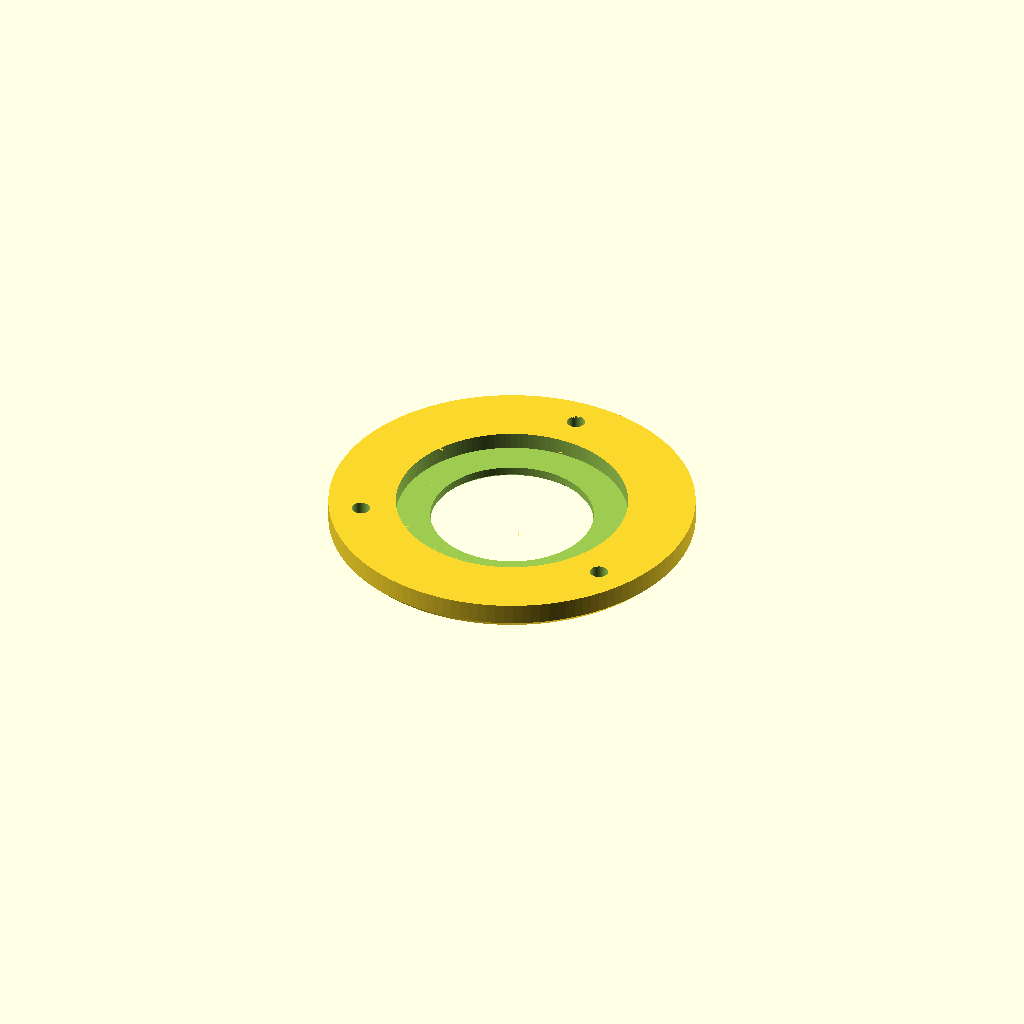
Cell 1: the model at its default parameters.
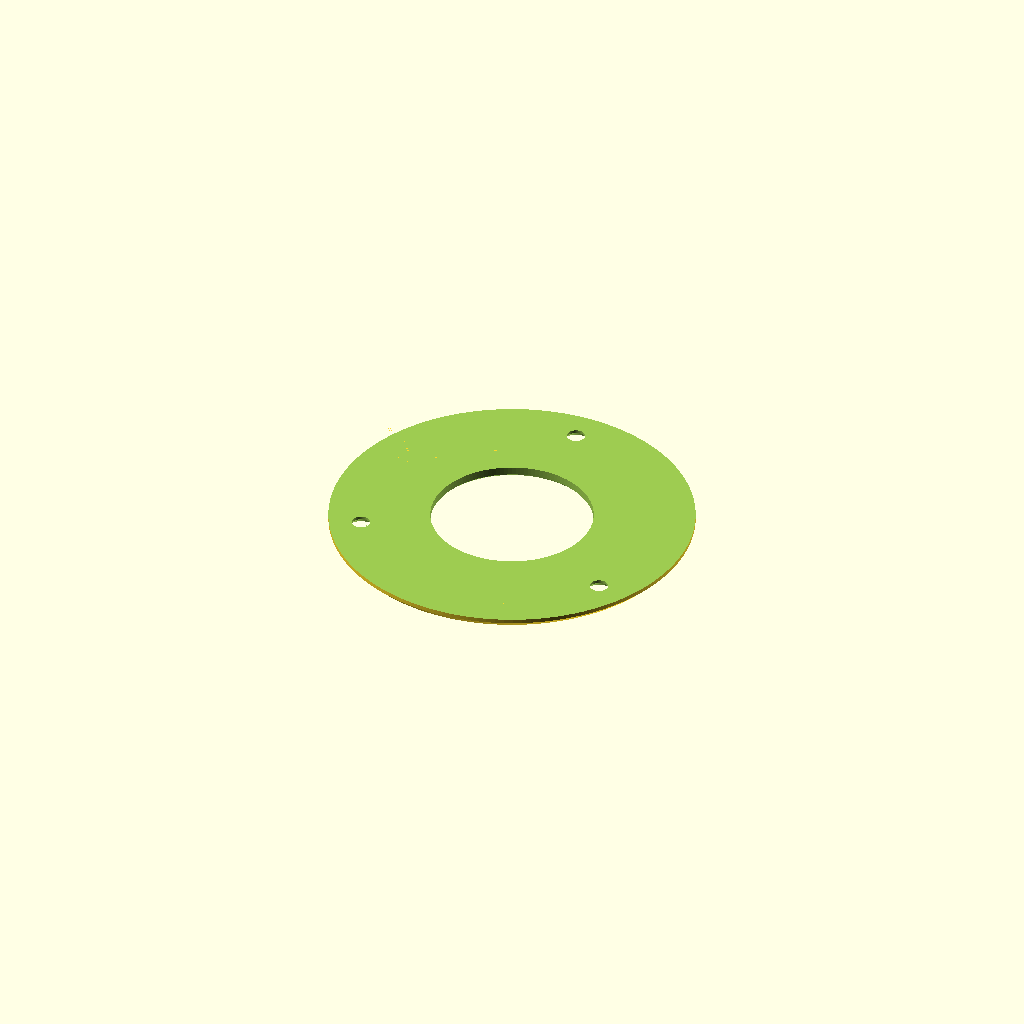
Cell 2: disk_d = 100 (everything else at default).
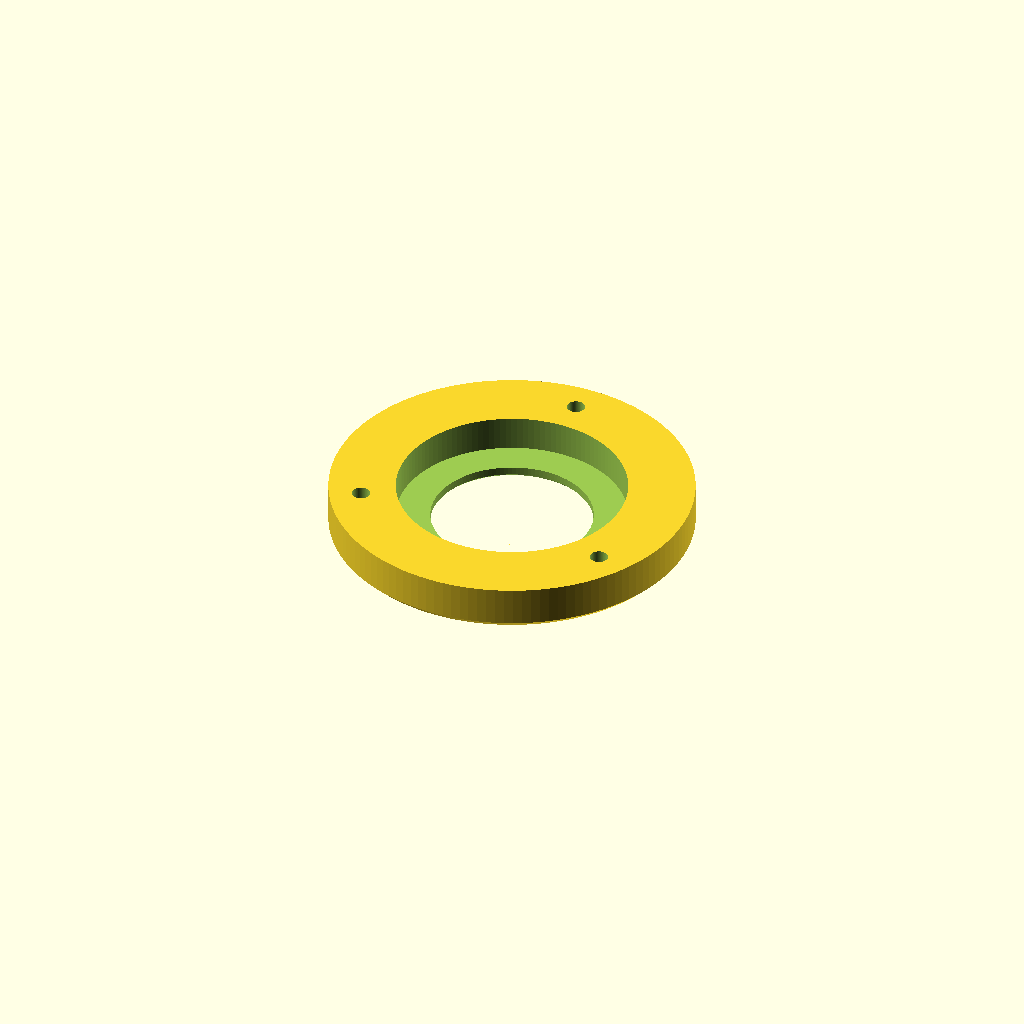
Cell 3 — disk_t set to 8, the other parameters unchanged.
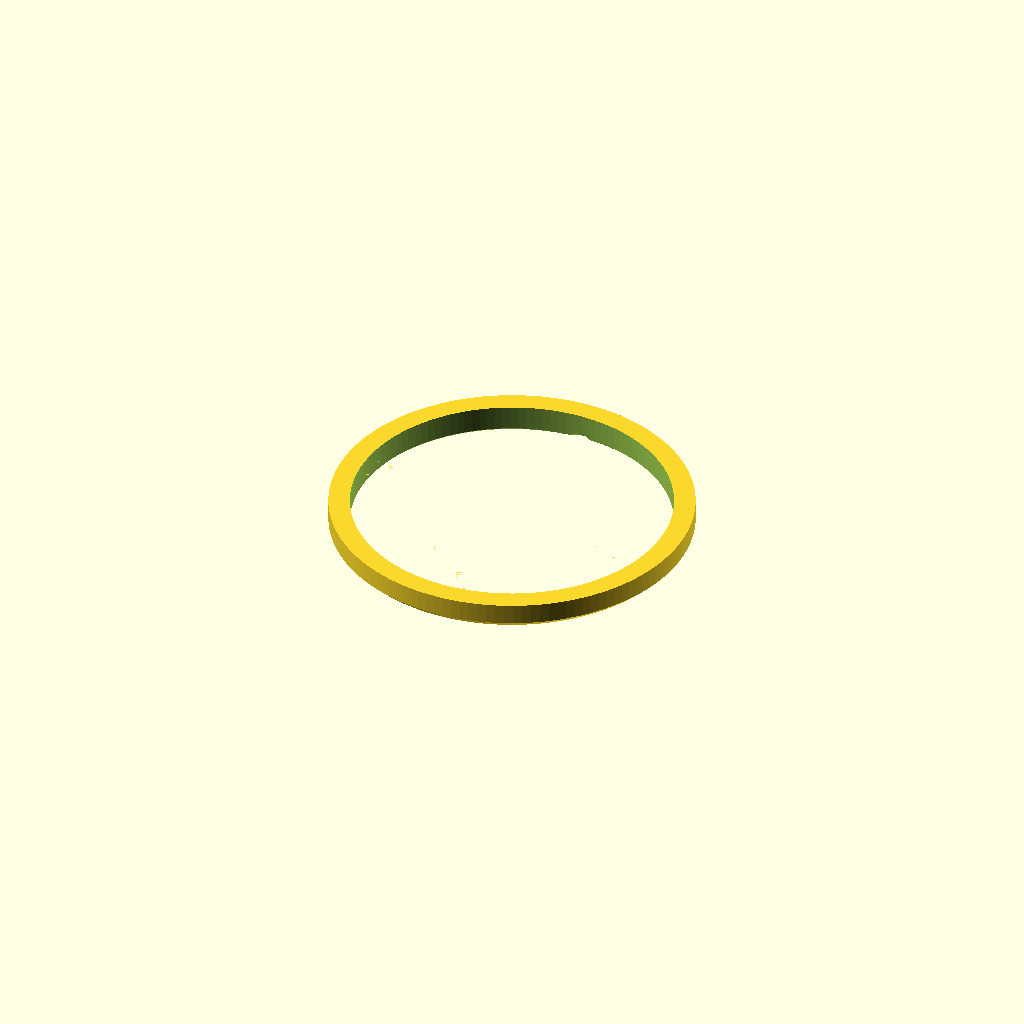
Cell 4: the same model with body_d = 70.
One fixed orthographic camera (rotation 55°, 0°, 25°; colour scheme Cornfield) for every cell.
OpenSCAD source file modelos/suporte-batente-porta/suporte-batente-porta-anel.scad:
// Door mount ring for a round magnetic door stop/catch.
// The ring clamps the item's wide disk against the door and is fixed with screws
// (or glued/taped using its larger back area).
//
// Modeled in PRINT orientation: front face (z = 0) on the bed,
// door-side face (z = plate_t) on top, with the disk pocket opening upwards.

/* [Item dimensions] */
disk_d     = 50;    // wide black disk diameter (A) [mm]
disk_t     = 4;     // wide black disk thickness [mm] (estimated, measure!)
body_d     = 35;    // ribbed body diameter below the disk (B) [mm]
item_h     = 20;    // total item height (C) [mm] (reference only)

/* [Fit] */
clearance  = 0.3;   // radial gap around disk and body [mm]
clamp      = 0.3;   // pocket is this much shallower than disk_t so screws clamp it [mm]

/* [Ring] */
plate_d    = 80;    // outer diameter of the mount ring [mm]
front_t    = 2.4;   // thickness of the front lip that holds the disk [mm]
edge_chamfer  = 1.5; // 45 deg chamfer on the front outer edge (also elephant foot) [mm]
hole_chamfer  = 0.6; // chamfer on the front edge of the body hole [mm]

/* [Screws] */
screw_count = 3;    // number of screw holes
screw_pcd_r = 33;   // radius of the screw hole circle [mm]
screw_d     = 4.0;  // screw clearance hole (for 3.5 mm wood screws) [mm]
head_d      = 7.5;  // countersink diameter at the front face [mm]

/* [Quality] */
$fn = 128;

// Derived
pocket_d     = disk_d + 2 * clearance;
pocket_depth = disk_t - clamp;
plate_t      = front_t + pocket_depth;
hole_d       = body_d + 2 * clearance;
eps          = 0.01;

module ring_body() {
    // Outer shape with chamfered front (bed) edge
    hull() {
        translate([0, 0, edge_chamfer])
            cylinder(d = plate_d, h = plate_t - edge_chamfer);
        cylinder(d = plate_d - 2 * edge_chamfer, h = edge_chamfer);
    }
}

module screw_hole() {
    // Countersink opens at the front face (bed side); 45 deg cone prints fine
    translate([0, 0, -eps]) {
        cylinder(d = screw_d, h = plate_t + 2 * eps);
        cylinder(d1 = head_d, d2 = screw_d, h = (head_d - screw_d) / 2);
    }
}

difference() {
    ring_body();

    // Pocket for the wide disk (open on the door side)
    translate([0, 0, front_t])
        cylinder(d = pocket_d, h = pocket_depth + eps);

    // Through hole for the ribbed body
    translate([0, 0, -eps])
        cylinder(d = hole_d, h = plate_t + 2 * eps);

    // Chamfer on the front edge of the body hole
    translate([0, 0, -eps])
        cylinder(d1 = hole_d + 2 * hole_chamfer, d2 = hole_d, h = hole_chamfer);

    // Screw holes, evenly spaced
    for (i = [0 : screw_count - 1])
        rotate([0, 0, 90 + i * 360 / screw_count])
            translate([screw_pcd_r, 0, 0])
                screw_hole();
}
Customizer parameters (derived from the source; name, type, default, range or options):
disk_d: number, default 50
disk_t: number, default 4
body_d: number, default 35
item_h: number, default 20
clearance: number, default 0.3
clamp: number, default 0.3
plate_d: number, default 80
front_t: number, default 2.4
edge_chamfer: number, default 1.5
hole_chamfer: number, default 0.6
screw_count: number, default 3
screw_pcd_r: number, default 33
screw_d: number, default 4
head_d: number, default 7.5
eps: number, default 0.01
